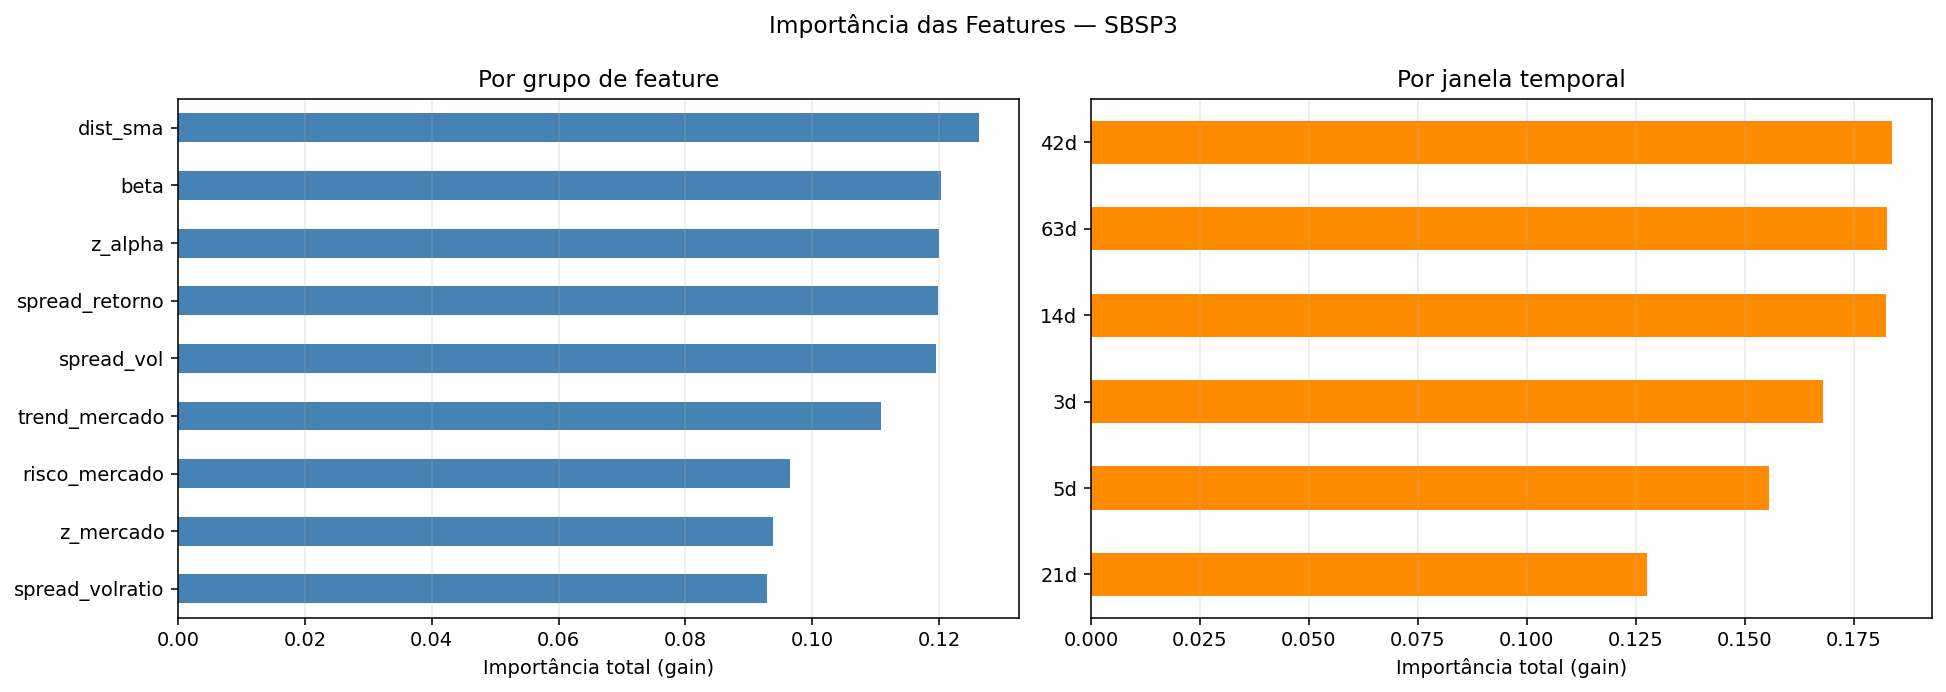

Data behind this chart, as committed beside it:
feature, grupo, janela, importance
dist_sma_5d, dist_sma, 5d, 0.02942
spread_vol_42d, spread_vol, 42d, 0.02452
z_alpha_5d, z_alpha, 5d, 0.02283
trend_mercado_63d, trend_mercado, 63d, 0.02226
spread_volratio_14d, spread_volratio, 14d, 0.02216
spread_retorno_42d, spread_retorno, 42d, 0.02209
risco_mercado_14d, risco_mercado, 14d, 0.02197
z_alpha_42d, z_alpha, 42d, 0.02185
dist_sma_42d, dist_sma, 42d, 0.0218
spread_retorno_63d, spread_retorno, 63d, 0.0215
beta_3d, beta, 3d, 0.02147
trend_mercado_3d, trend_mercado, 3d, 0.02135
z_alpha_63d, z_alpha, 63d, 0.02132
beta_63d, beta, 63d, 0.02131
spread_retorno_21d, spread_retorno, 21d, 0.02127
trend_mercado_14d, trend_mercado, 14d, 0.02112
z_mercado_14d, z_mercado, 14d, 0.02097
beta_42d, beta, 42d, 0.02079
dist_sma_14d, dist_sma, 14d, 0.02073
dist_sma_63d, dist_sma, 63d, 0.0207
spread_vol_5d, spread_vol, 5d, 0.02035
risco_mercado_63d, risco_mercado, 63d, 0.02022
z_alpha_14d, z_alpha, 14d, 0.02019
risco_mercado_42d, risco_mercado, 42d, 0.0201
spread_vol_21d, spread_vol, 21d, 0.02009
beta_21d, beta, 21d, 0.01983
z_mercado_63d, z_mercado, 63d, 0.01982
dist_sma_3d, dist_sma, 3d, 0.01973
spread_retorno_5d, spread_retorno, 5d, 0.01946
z_mercado_42d, z_mercado, 42d, 0.01941
beta_14d, beta, 14d, 0.01929
spread_vol_63d, spread_vol, 63d, 0.01918
spread_volratio_3d, spread_volratio, 3d, 0.01878
risco_mercado_3d, risco_mercado, 3d, 0.01855
spread_retorno_14d, spread_retorno, 14d, 0.01841
spread_volratio_42d, spread_volratio, 42d, 0.01812
trend_mercado_21d, trend_mercado, 21d, 0.01805
z_mercado_21d, z_mercado, 21d, 0.01792
spread_vol_3d, spread_vol, 3d, 0.01774
spread_vol_14d, spread_vol, 14d, 0.01765
beta_5d, beta, 5d, 0.01761
spread_volratio_5d, spread_volratio, 5d, 0.01749
z_alpha_3d, z_alpha, 3d, 0.01743
spread_retorno_3d, spread_retorno, 3d, 0.01717
z_alpha_21d, z_alpha, 21d, 0.01638
spread_volratio_63d, spread_volratio, 63d, 0.01629
z_mercado_3d, z_mercado, 3d, 0.01568
risco_mercado_5d, risco_mercado, 5d, 0.01562
trend_mercado_42d, trend_mercado, 42d, 0.01518
dist_sma_21d, dist_sma, 21d, 0.01397
trend_mercado_5d, trend_mercado, 5d, 0.01293
z_mercado_5d, z_mercado, 5d, 0.0
risco_mercado_21d, risco_mercado, 21d, 0.0
spread_volratio_21d, spread_volratio, 21d, 0.0
